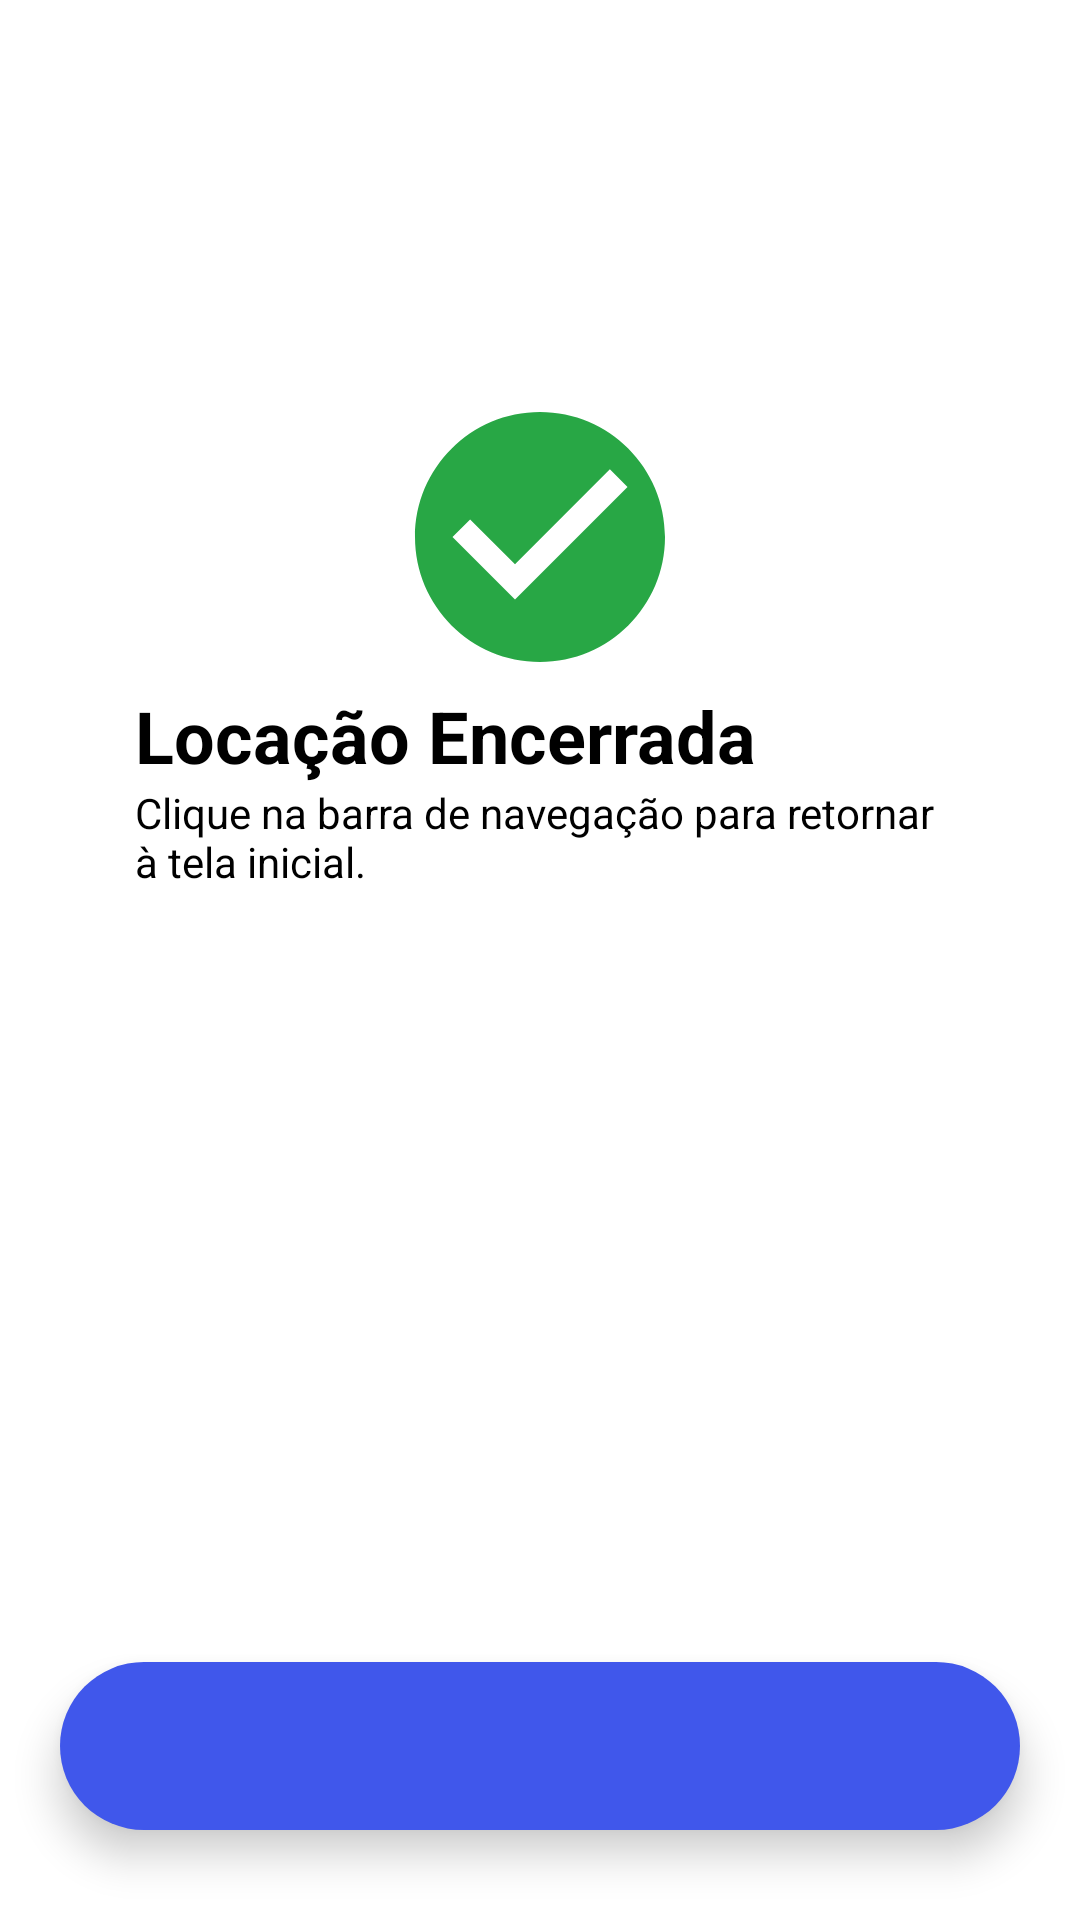

The Android layout XML behind this screen, and the referenced resources:
<!-- AndroidManifest.xml: application theme Theme.PI3ES2024T2 -->
<!-- res/layout/activity_rental_ended.xml -->
<?xml version="1.0" encoding="utf-8"?>
<androidx.constraintlayout.widget.ConstraintLayout
xmlns:android="http://schemas.android.com/apk/res/android"
xmlns:app="http://schemas.android.com/apk/res-auto"
xmlns:tools="http://schemas.android.com/tools"
android:id="@+id/main"
android:layout_width="match_parent"
android:layout_height="match_parent"
android:orientation="vertical"
tools:context=".gerente.RentalEndedActivity">

<ImageView
    android:id="@+id/ivCheck"
    android:layout_width="100dp"
    android:layout_height="100dp"
    app:layout_constraintStart_toStartOf="parent"
    app:layout_constraintEnd_toEndOf="parent"
    android:layout_marginTop="129dp"
    app:layout_constraintTop_toTopOf="parent"
    android:src="@drawable/baseline_check_circle_24"/>


<androidx.appcompat.widget.AppCompatTextView
    android:id="@+id/Title"
    android:layout_width="wrap_content"
    android:layout_height="wrap_content"
    android:text="Locação Encerrada"
    android:textStyle="bold"
    android:textSize="24sp"
    style="@style/textview"
    app:layout_constraintTop_toBottomOf="@id/ivCheck"
    app:layout_constraintStart_toStartOf="parent"
    android:layout_marginStart="45dp"/>

<androidx.appcompat.widget.AppCompatTextView
    android:id="@+id/subTitle"
    style="@style/textview"
    android:layout_width="match_parent"
    android:layout_height="wrap_content"
    android:layout_marginStart="45dp"
    android:text="Clique na barra de navegação para retornar à tela inicial."
    app:layout_constraintStart_toStartOf="parent"
    app:layout_constraintEnd_toEndOf="parent"
    android:layout_marginEnd="45dp"
    app:layout_constraintTop_toBottomOf="@id/Title"/>

    <androidx.appcompat.widget.AppCompatTextView
        android:id="@+id/refoundPrice"
        style="@style/textview"
        android:layout_width="match_parent"
        android:layout_height="wrap_content"
        android:layout_marginStart="45dp"
        android:text=""
        app:layout_constraintStart_toStartOf="parent"
        app:layout_constraintEnd_toEndOf="parent"
        android:layout_marginEnd="45dp"
        app:layout_constraintTop_toBottomOf="@id/subTitle"/>

    <com.google.android.material.bottomnavigation.BottomNavigationView
        android:id="@+id/bottomNavigationView"
        app:layout_constraintBottom_toBottomOf="parent"
        android:layout_width="match_parent"
        android:layout_height="wrap_content"
        android:layout_alignParentBottom="true"
        android:background="@drawable/bottom_background"
        android:layout_marginStart="20dp"
        android:layout_marginEnd="20dp"
        android:layout_marginBottom="30dp"
        android:elevation="2dp"
        app:menu="@menu/bottom_menu_gerente"
        app:itemIconSize="30dp"
        app:itemIconTint="@color/no_selected"
        app:itemRippleColor="@color/azul_secondary"
        app:labelVisibilityMode="unlabeled" />

</androidx.constraintlayout.widget.ConstraintLayout>
<!-- resources referenced by this layout -->
<resources>
  <color name="azul_secondary">#465091</color>
  <color name="no_selected">#B3FFFFFF</color>
  <!-- drawable baseline_check_circle_24 (drawable) -->
  <vector xmlns:android="http://schemas.android.com/apk/res/android" android:height="24dp" android:tint="#28A745" android:viewportHeight="24" android:viewportWidth="24" android:width="24dp">
        
      <path android:fillColor="@android:color/white" android:pathData="M12,2C6.48,2 2,6.48 2,12s4.48,10 10,10 10,-4.48 10,-10S17.52,2 12,2zM10,17l-5,-5 1.41,-1.41L10,14.17l7.59,-7.59L19,8l-9,9z"/>
      
  </vector>
  <!-- drawable bottom_background (drawable) -->
  <?xml version="1.0" encoding="utf-8"?>
  <shape xmlns:android="http://schemas.android.com/apk/res/android"
      android:shape="rectangle">
  
      <solid
          android:color="@color/azul_primary"/>
  
      <corners
          android:radius="40dp"/>
  
  </shape>
  <style name="textview">
          <item name="android:textColor">@color/black</item>
      </style>
  <style name="Theme.PI3ES2024T2" parent="Theme.MaterialComponents.DayNight.NoActionBar">
          
          <item name="colorPrimary">@color/azul_primary</item>
          <item name="colorPrimaryVariant">@color/azul_statusbar</item>
          <item name="colorOnPrimary">@color/white</item>
          
          <item name="colorSecondary">@color/azul_primary</item>
          <item name="colorSecondaryVariant">@color/azul_primary</item>
          <item name="colorOnSecondary">@color/black</item>
          
          <item name="android:statusBarColor">?attr/colorPrimaryVariant</item>
          
      </style>
  <color name="azul_primary">#4057EB</color>
  <color name="black">#FF000000</color>
  <color name="azul_statusbar">#4057EB</color>
  <color name="white">#FFFFFFFF</color>
</resources>
